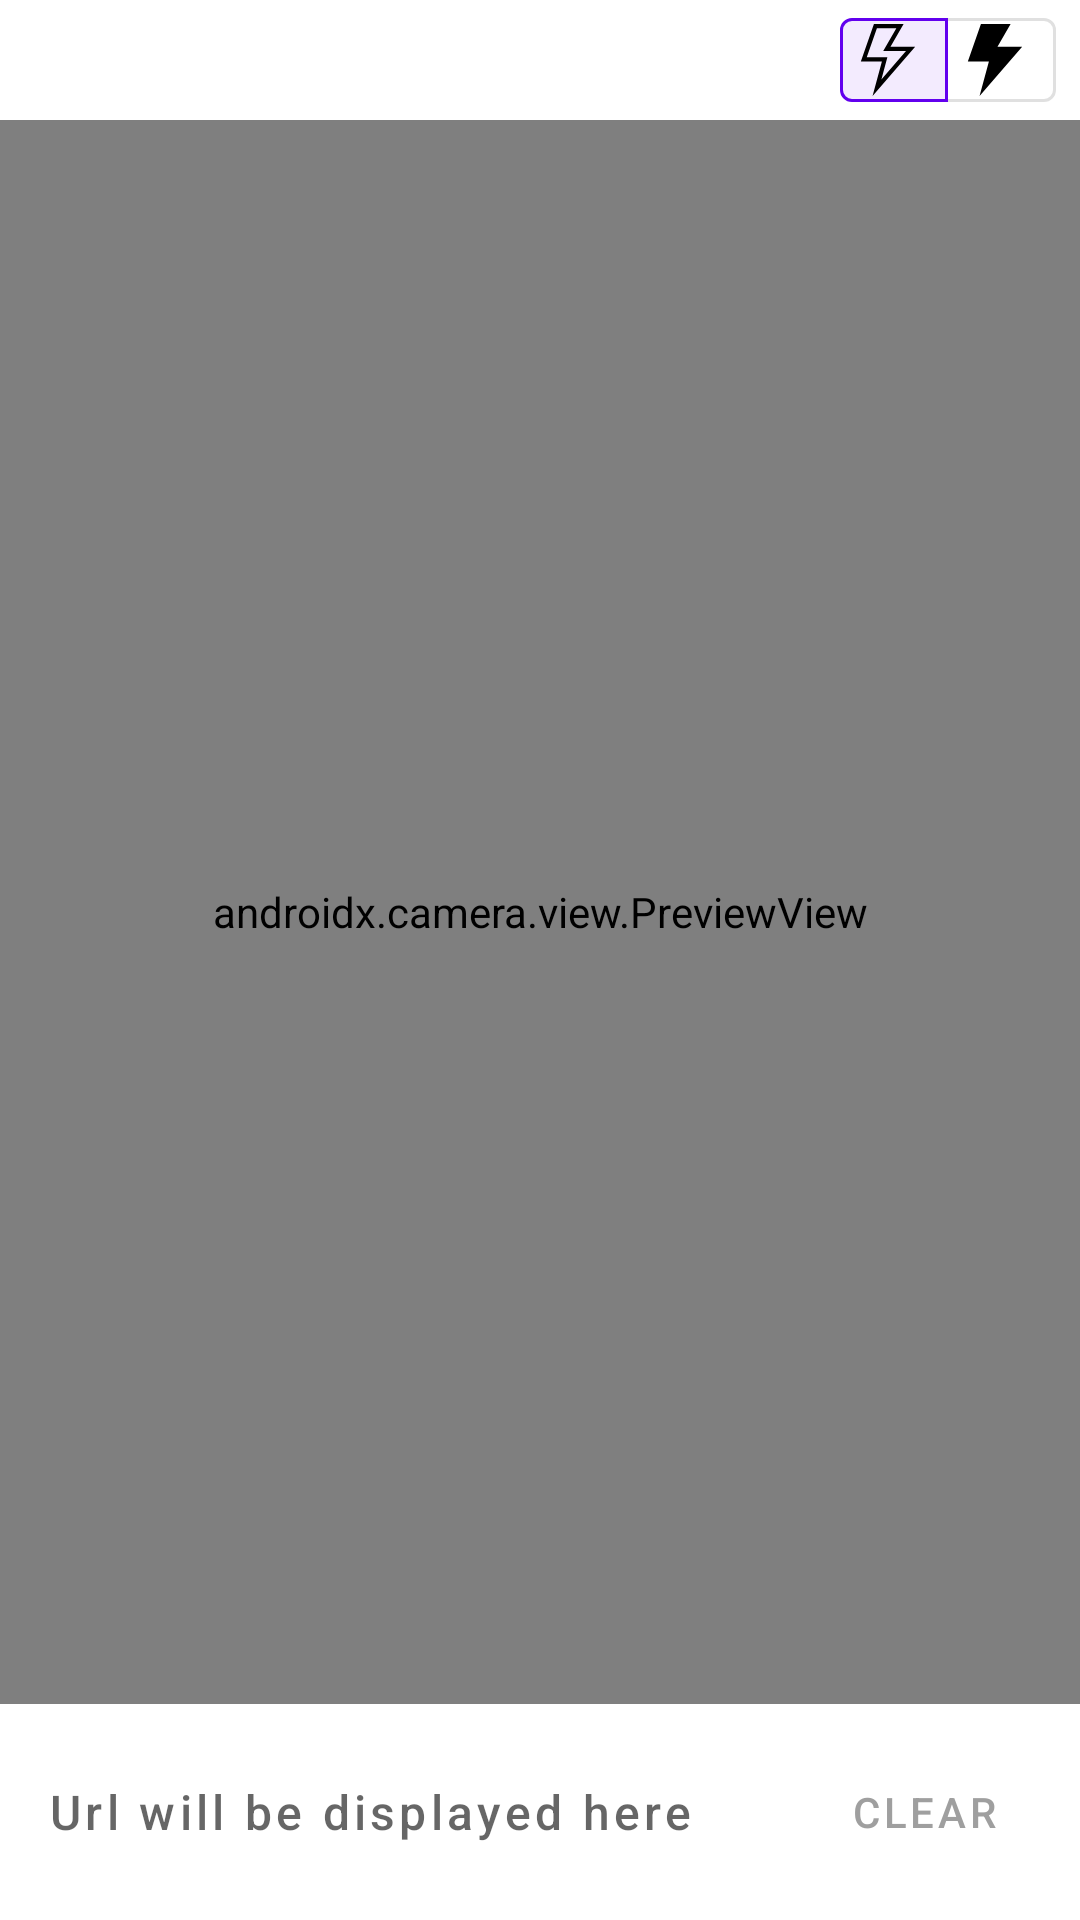

Android layout source for this screen:
<!-- AndroidManifest.xml: application theme AppTheme -->
<!-- res/layout/fragment_scanner.xml -->
<?xml version="1.0" encoding="utf-8"?>
<androidx.constraintlayout.widget.ConstraintLayout xmlns:android="http://schemas.android.com/apk/res/android"
    xmlns:app="http://schemas.android.com/apk/res-auto"
    android:layout_width="match_parent"
    android:layout_height="match_parent">

    <LinearLayout
        android:id="@+id/flashLayout"
        android:layout_width="match_parent"
        android:layout_height="40dp"
        android:layout_marginEnd="8dp"
        android:background="@android:color/transparent"
        android:orientation="horizontal"
        android:gravity="end|center"
        app:layout_constraintEnd_toEndOf="parent"
        app:layout_constraintStart_toStartOf="parent"
        app:layout_constraintTop_toTopOf="parent">
        <TextView
            android:id="@+id/processTime"
            android:layout_width="wrap_content"
            android:layout_height="wrap_content"
            android:text="@string/time_label"
            android:layout_marginEnd="32dp"
            android:visibility="gone"/>
        <com.google.android.material.button.MaterialButtonToggleGroup
            android:id="@+id/flashGroup"
            android:layout_width="72dp"
            android:layout_height="match_parent"
            android:weightSum="2"
            app:checkedButton="@id/off"
            app:layout_constraintEnd_toEndOf="parent"
            app:layout_constraintTop_toTopOf="parent"
            app:singleSelection="true">

            <com.google.android.material.button.MaterialButton
                android:id="@+id/off"
                android:layout_width="match_parent"
                android:layout_height="wrap_content"
                android:layout_weight="1"
                style="@style/IconOnlyButton"
                android:layout_gravity="start"
                app:iconGravity="textStart"
                app:icon="@drawable/ic_flash_off"/>

            <com.google.android.material.button.MaterialButton
                android:id="@+id/on"
                style="@style/IconOnlyButton"
                android:layout_gravity="start"
                app:iconGravity="textStart"
                android:layout_width="match_parent"
                android:layout_height="wrap_content"
                android:layout_weight="1"
                app:icon="@drawable/ic_flash_on" />

        </com.google.android.material.button.MaterialButtonToggleGroup>
    </LinearLayout>
    <androidx.camera.view.PreviewView
        android:id="@+id/scannerCamera"
        android:layout_width="match_parent"
        android:layout_height="0dp"
        app:layout_constraintBottom_toTopOf="@+id/urlLayout"
        app:layout_constraintEnd_toEndOf="parent"
        app:layout_constraintStart_toStartOf="parent"
        app:layout_constraintTop_toBottomOf="@+id/flashLayout" />

    <FrameLayout
        android:id="@+id/blocksContainer"
        android:layout_width="match_parent"
        android:layout_height="0dp"
        app:layout_constraintBottom_toTopOf="@+id/urlLayout"
        app:layout_constraintEnd_toEndOf="parent"
        app:layout_constraintStart_toStartOf="parent"
        app:layout_constraintTop_toBottomOf="@+id/flashLayout" />


    <LinearLayout
        android:id="@+id/urlLayout"
        android:layout_width="match_parent"
        android:layout_height="72dp"
        android:orientation="horizontal"
        android:weightSum="2"
        android:gravity="center_vertical|center"
        android:padding="8dp"
        app:layout_constraintBottom_toBottomOf="parent"
        app:layout_constraintEnd_toEndOf="parent"
        app:layout_constraintStart_toStartOf="parent">

        <com.google.android.material.button.MaterialButton
            android:id="@+id/url"
            style="@style/Widget.MaterialComponents.Button.TextButton"
            android:hint="@string/url_scan_hint"
            android:gravity="start|center"
            android:textSize="16sp"
            android:textColor="@color/black"
            android:layout_weight="2"
            android:enabled="false"
            android:textAllCaps="false"
            android:layout_marginEnd="16dp"
            android:layout_width="0dp"
            android:layout_height="match_parent"/>

        <com.google.android.material.button.MaterialButton
            android:id="@+id/clear"
            style="@style/Widget.MaterialComponents.Button.TextButton"
            android:text="@string/clear"
            android:textSize="14sp"
            android:enabled="false"
            android:textColor="@color/gray"
            android:layout_width="wrap_content"
            android:layout_height="wrap_content"/>

    </LinearLayout>

</androidx.constraintlayout.widget.ConstraintLayout>
<!-- resources referenced by this layout -->
<resources>
  <color name="black">#000000</color>
  <color name="gray">#9F9F9F</color>
  <!-- drawable ic_flash_off (drawable) -->
  <vector android:height="24dp" android:viewportHeight="512"
      android:viewportWidth="512" android:width="24dp" xmlns:android="http://schemas.android.com/apk/res/android">
      <path android:fillColor="#FF000000" android:pathData="M449.121,161.803H273.684L366.936,0H156.027L62.879,266.202h149.75L146.25,512L449.121,161.803zM104.824,236.441l72.321,-206.679h138.289l-93.251,161.803h161.853L208.938,394.022l42.556,-157.581H104.824z"/>
  </vector>
  <!-- drawable ic_flash_on (drawable) -->
  <vector android:height="24dp" android:viewportHeight="512"
      android:viewportWidth="512" android:width="24dp" xmlns:android="http://schemas.android.com/apk/res/android">
      <path android:fillColor="#FF000000" android:pathData="M449.122,161.803l-175.439,0l93.252,-161.803l-210.908,0l-93.149,266.202l149.75,0l-66.379,245.798z"/>
  </vector>
  <string name="clear">CLEAR</string>
  <string name="time_label">Process time: 10s</string>
  <string name="url_scan_hint">Url will be displayed here</string>
  <style name="IconOnlyButton" parent="Widget.MaterialComponents.Button.OutlinedButton">
          <item name="iconTint">@color/black</item>
      </style>
  <style name="AppTheme" parent="Theme.MaterialComponents.Light.NoActionBar">
          
          <item name="colorPrimary">@color/colorPrimary</item>
          <item name="colorPrimaryDark">@color/colorPrimaryDark</item>
          <item name="colorAccent">@color/colorAccent</item>
      </style>
  <color name="colorPrimary">#6200EE</color>
  <color name="colorPrimaryDark">#3700B3</color>
  <color name="colorAccent">#03DAC5</color>
</resources>
